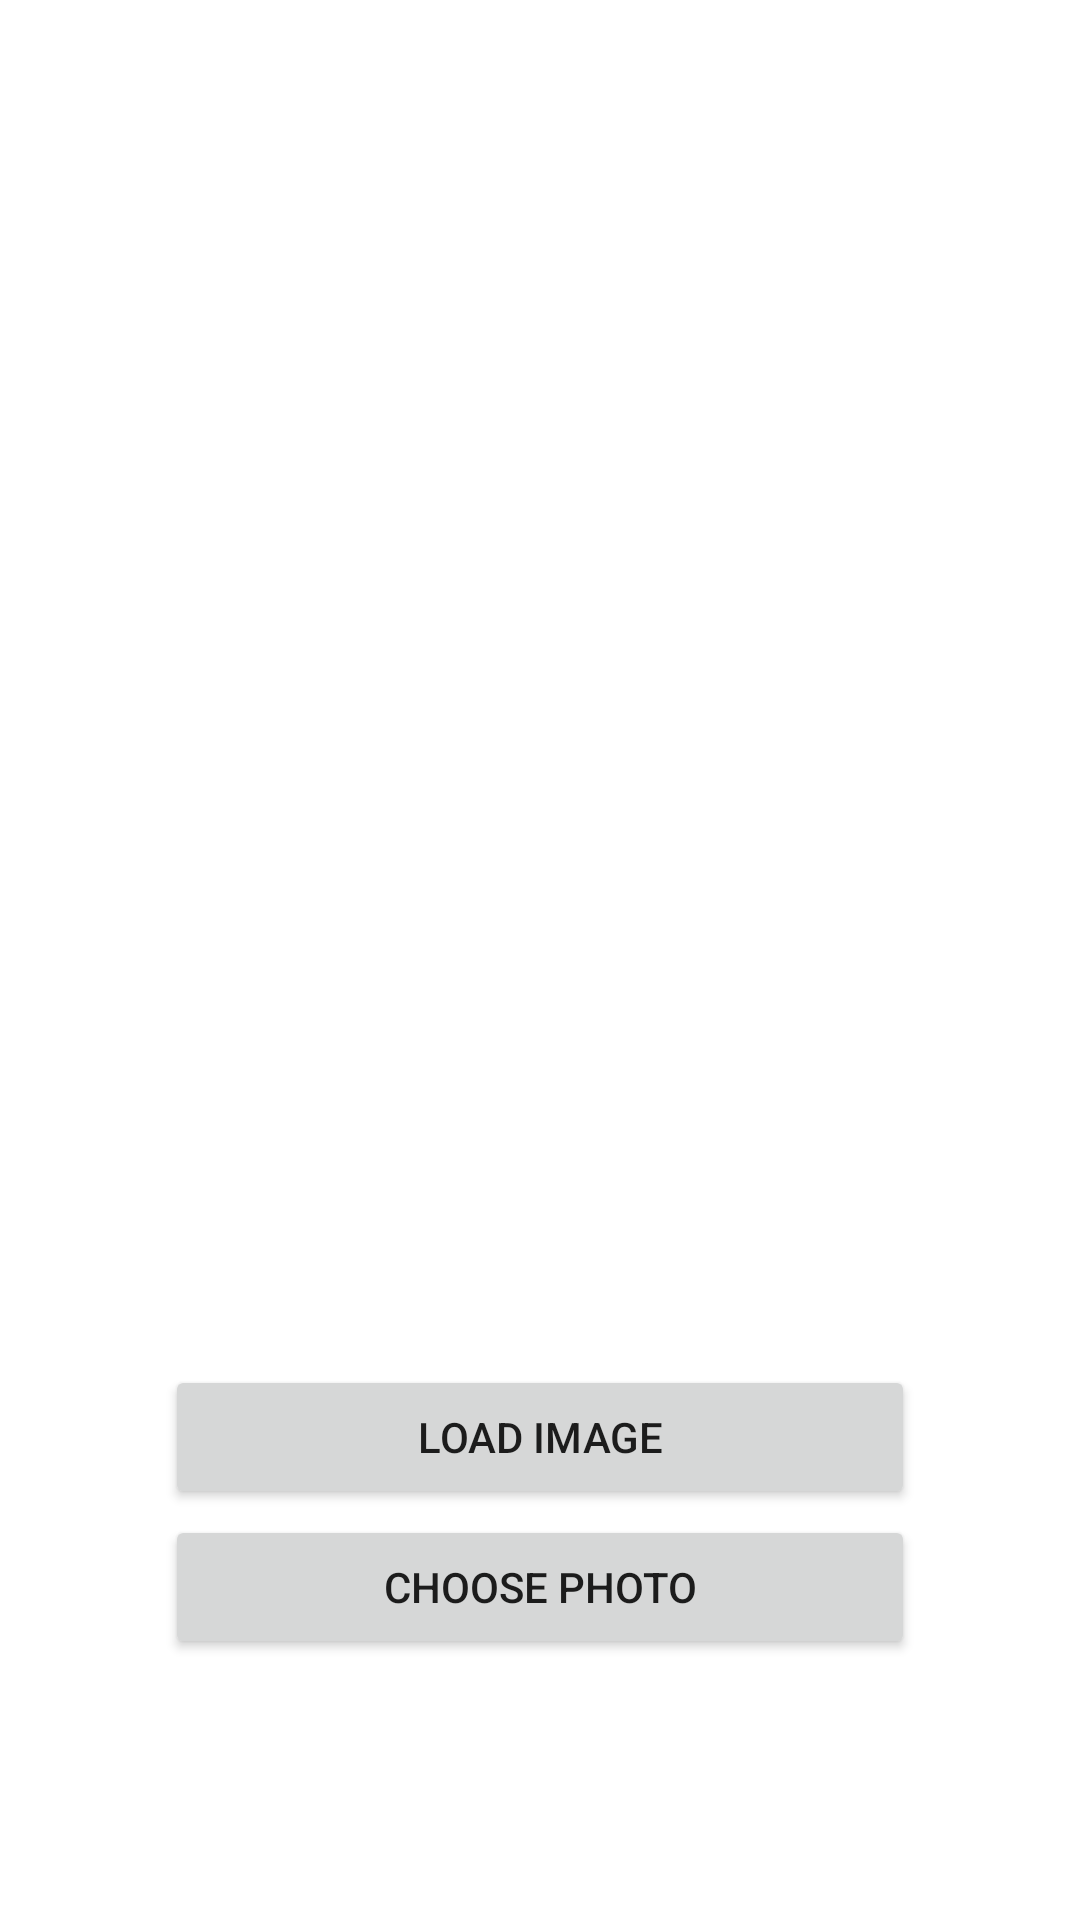

This screen was rendered from an Android layout file. Write that file and the resources it references.
<!-- AndroidManifest.xml: application theme Theme.AndroidPermission -->
<!-- res/layout/activity_latihan_dangerous.xml -->
<?xml version="1.0" encoding="utf-8"?>
<RelativeLayout xmlns:android="http://schemas.android.com/apk/res/android"
    xmlns:app="http://schemas.android.com/apk/res-auto"
    xmlns:tools="http://schemas.android.com/tools"
    android:layout_width="match_parent"
    android:layout_height="match_parent"
    tools:context=".LatihanDangerousActivity"
    android:padding="55dp">

    <ImageView
        android:layout_marginTop="50dp"
        android:id="@+id/foto"
        android:layout_width="300dp"
        android:layout_height="300dp"/>

    <Button
        android:id="@+id/btnTakePhoto"
        android:text="Load Image"
        android:layout_marginTop="400dp"
        android:layout_width="match_parent"
        android:layout_height="wrap_content"
        android:contentDescription="@string/app_name" />

    <Button
        android:id="@+id/choosePhoto"
        android:text="Choose Photo"
        android:layout_marginTop="450dp"
        android:layout_width="match_parent"
        android:layout_height="wrap_content"
        android:contentDescription="@string/app_name" />



</RelativeLayout>
<!-- resources referenced by this layout -->
<resources>
  <string name="app_name">Android Permission</string>
  <style name="Theme.AndroidPermission" parent="Theme.MaterialComponents.DayNight.DarkActionBar">
          
          <item name="colorPrimary">@color/purple_500</item>
          <item name="colorPrimaryVariant">@color/purple_700</item>
          <item name="colorOnPrimary">@color/white</item>
          
          <item name="colorSecondary">@color/teal_200</item>
          <item name="colorSecondaryVariant">@color/teal_700</item>
          <item name="colorOnSecondary">@color/black</item>
          
          <item name="android:statusBarColor">?attr/colorPrimaryVariant</item>
          
      </style>
  <!-- not gathered from this repository: default colours our renderer supplied (Android Studio template values) -->
  <color name="purple_500">#FF6200EE</color>
  <color name="purple_700">#FF3700B3</color>
  <color name="teal_200">#FF03DAC5</color>
  <color name="teal_700">#FF018786</color>
  <color name="black">#FF000000</color>
  <color name="white">#FFFFFFFF</color>
</resources>
